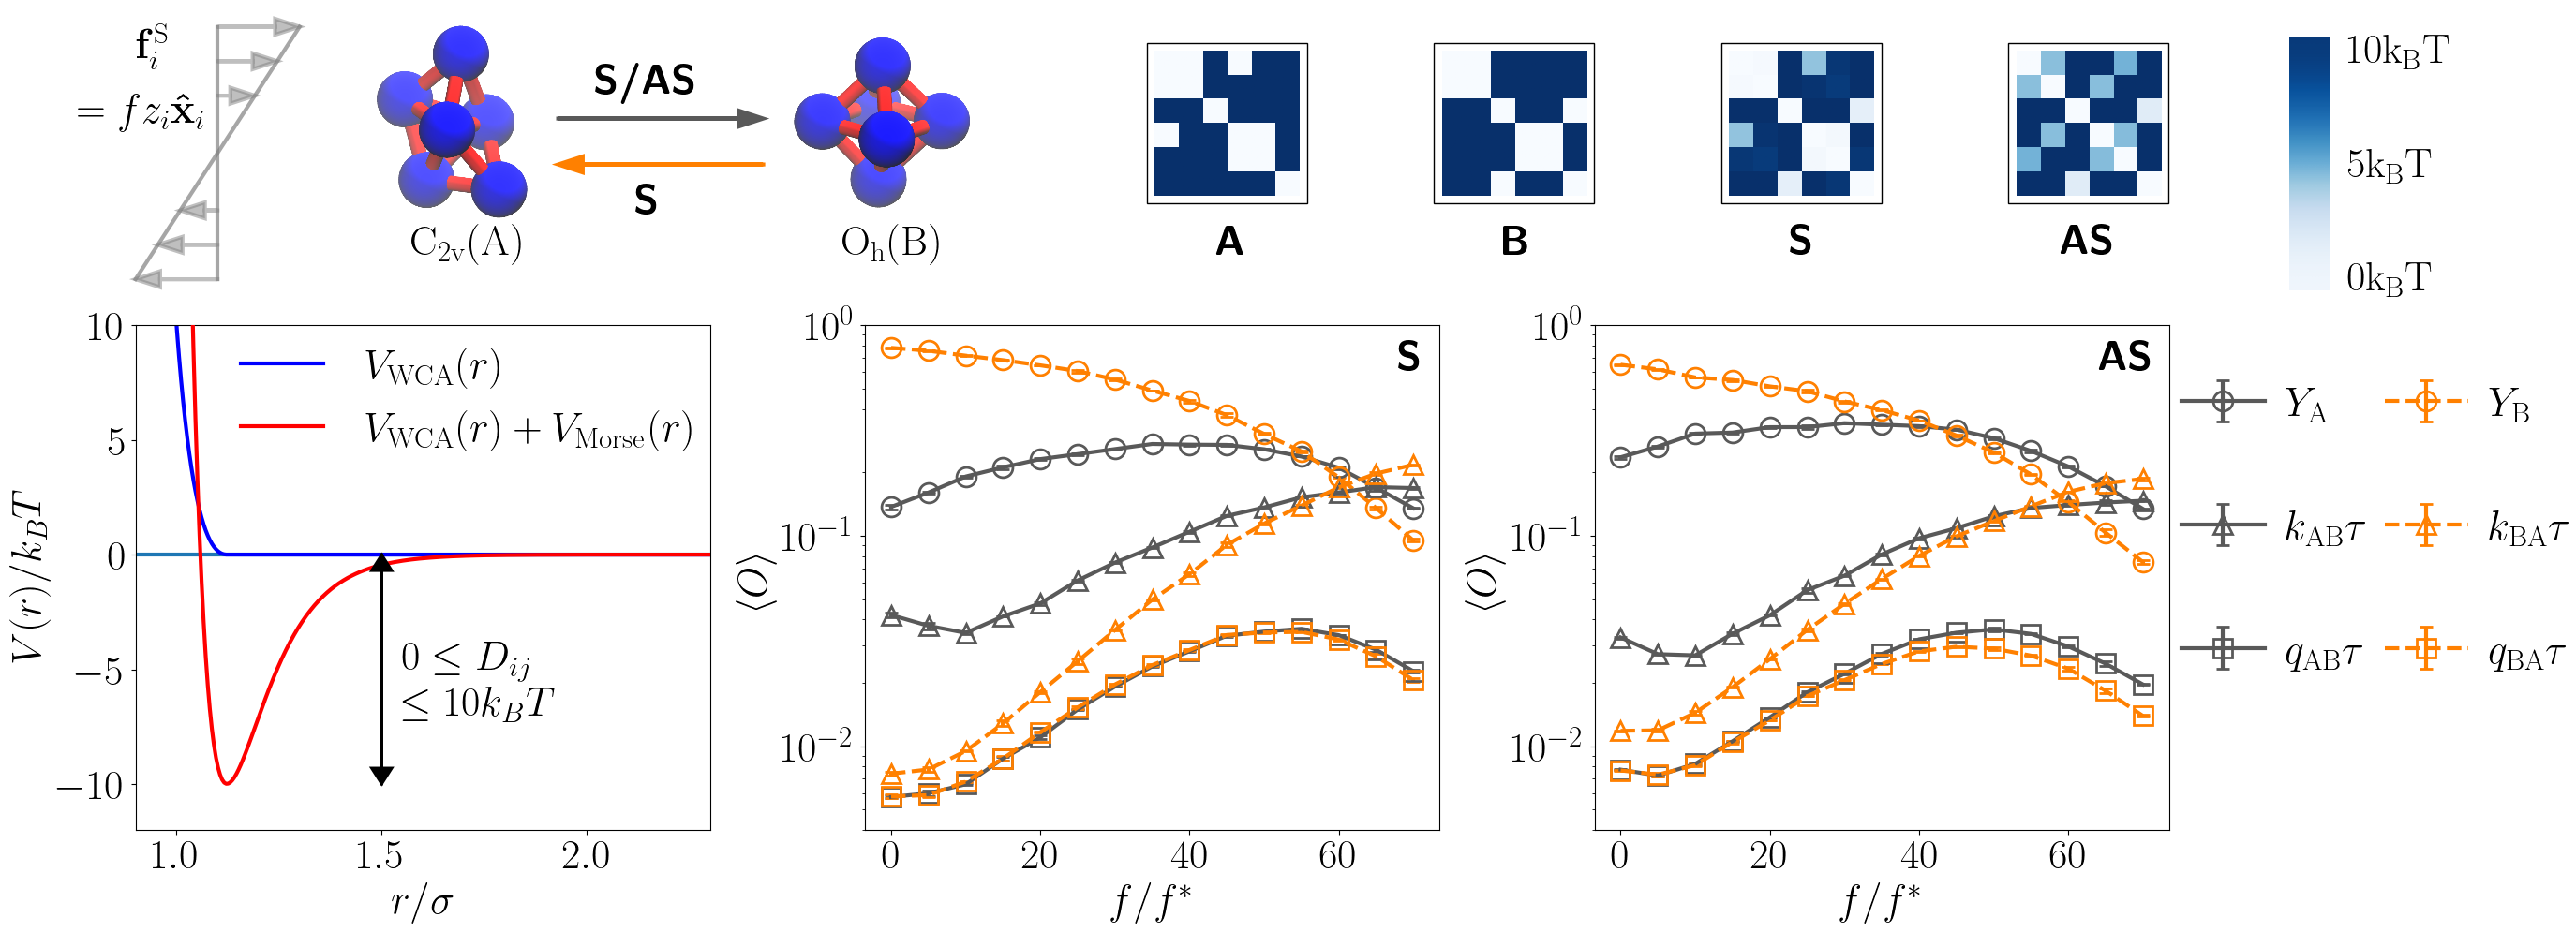

Python code for this plot:
import numpy as np
import matplotlib.pyplot as plt
import matplotlib as mpl
from matplotlib.lines import Line2D
import matplotlib.image as mpimg
from matplotlib.offsetbox import TextArea, DrawingArea, OffsetImage, AnnotationBbox
from mpl_toolkits.axes_grid1.inset_locator import inset_axes
import matplotlib.gridspec as gridspec
import matplotlib.patches as patches
from matplotlib.patches import Rectangle
import matplotlib.colors as mcol
import matplotlib.cm as cm

#mpl.style.use("classic")
mpl.rcParams['mathtext.fontset'] = 'cm'
mpl.rcParams['mathtext.rm'] = 'serif'
mpl.rcParams.update({'font.size': 32})
plt.rc('text', usetex=True)

M=1000 # number of x pts
x=np.linspace(0.,5.,M)
D0=10. #Morse parameter
alpha=10. #Morse parameter
epsilon=10. #WCA parameter
sigmaA=1.   #diameter of A
sigmaAp6=sigmaA**6
sigmaAp12=sigmaAp6**2
#cutoff for wca potential
Awca=2**(1./6) *sigmaA
#minimas for Morse potential are at the WCA cutoff
Amin=Awca
#cutoffs for Morse potential
morsecutoffA=Amin+1.0*sigmaA
#assume r0 is sigma for respective pairs

FAA=np.zeros(M)
VmorseA=np.zeros(M)

urc=D0*(np.exp(-2.*alpha*(morsecutoffA-Amin))-2.*np.exp(-alpha*(morsecutoffA-Amin)))
frc=2*alpha*D0*(np.exp(-2.*alpha*(morsecutoffA-Amin))-np.exp(-alpha*(morsecutoffA-Amin)))

for i in range(M):
    if x[i]<Awca:
        FAA[i]=4.*epsilon*(sigmaAp12/x[i]**12-sigmaAp6/x[i]**6)+epsilon
    if x[i]<morsecutoffA:
        VmorseA[i]=D0*(np.exp(-2.*alpha*(x[i]-Amin))-2.*np.exp(-alpha*(x[i]-Amin)))+(x[i]-morsecutoffA)*frc-urc

fig = plt.figure(figsize=(28,7))
plt.subplots_adjust(hspace=0.0,wspace=0.27)
gs = gridspec.GridSpec(1, 3)
axs=[fig.add_subplot(gs[0,0]),fig.add_subplot(gs[0,1]),fig.add_subplot(gs[0,2])]

#fig,ax = plt.subplots(figsize=(10,8))
axs[0].hlines(0,0,20,lw=3,zorder=1)
axs[0].plot(x,FAA,'b',label=r'$V_{\mathrm{WCA}}(r)$',lw=3,zorder=2)
axs[0].plot(x,FAA+VmorseA,'r',label=r'$V_{\mathrm{WCA}}(r)+V_{\mathrm{Morse}}(r)$',lw=3,zorder=3)

#axs[0].annotate(r'$V_{\mathrm{WCA}}$',xy=(0.10,0.7),xycoords='axes fraction',color='b')
#axs[0].annotate(r'$V_{\mathrm{WCA}}$',xy=(0.10,0.2),xycoords='axes fraction',color='r')
#axs[0].annotate(r'$+V_{\mathrm{Morse}}$',xy=(0.047,0.1),xycoords='axes fraction',color='r')
#axs[0].annotate(r'$r_{b}$',xy=(1.23,0.5),xycoords='data',color='darkorange')
#axs[0].annotate(r'$r_{c}$',xy=(morsecutoffA+0.05,0.5),xycoords='data',color='k')

axs[0].arrow(1.5,-10,0,10,lw=2,color='k',head_width=0.05,head_length=0.7,length_includes_head=True,zorder=4)
axs[0].arrow(1.5,0,0,-10,lw=2,color='k',head_width=0.05,head_length=0.7,length_includes_head=True,zorder=5)
axs[0].annotate(r'$0\leq D_{ij}$',xy=(1.55,-5),xycoords='data',color='k')
axs[0].annotate(r'$\leq 10k_{B}T$',xy=(1.55,-7),xycoords='data',color='k')

axs[0].set_ylim(-12,10)
axs[0].set_xlim(0.9,2.3)
axs[0].set_xlabel(r'$r/\sigma$')
axs[0].set_ylabel(r'$V(r)/k_{B}T$')

#legend_elements=[Line2D([0],[0],color='orange',lw=3,marker='o',markersize=15,linestyle='-',mew=2,fillstyle='none',label=r'$\langle\delta\Gamma(0)\delta\mathbf{1}(t)\rangle_{\mathbf{u}}\;t_{0}/\sigma^{2}$'),Line2D([0],[0],color='red',lw=3,marker='^',markersize=15,linestyle='-',mew=2,fillstyle='none',label=r'$\langle\delta \mathrm{M}(0)\delta\mathbf{1}(t)\rangle_{\mathbf{u}}\;t_{0}/\sigma^{2}$'),Line2D([0],[0],color="w"),Line2D([0],[0],color='k',lw=3,marker='s',markersize=15,linestyle='-',mew=2,fillstyle='none',label=r'$\langle\delta \mathrm{R}(0)\delta\mathbf{1}(t)\rangle_{\mathbf{u}}\;t_{0}/\sigma^{2}$')]
#axs[1].legend(handles=legend_elements,frameon='False',framealpha=0.0,bbox_to_anchor=(0.45, 2.55),ncol=2,columnspacing=1.0,handletextpad = 0.3,borderpad=0.0,loc='upper center')
#axs[0].legend(legend_handle, legend_labels,
#          loc = 'upper center', ncol = 3, columnspacing=1.7,handletextpad = -3.0,borderpad=0.0,frameon='False',framealpha=0.0)#,bbox_to_anchor=(0.5, 1.2))
axs[0].legend(loc = 'upper center', ncol = 1, columnspacing=1.7,handletextpad = 1.0,
        borderpad=0.0,frameon='False',framealpha=0.0,bbox_to_anchor=(0.58, 1.0))

s=np.arange(0,75,5)
x=np.zeros((3,np.size(s),4))
x[0,:,:]=np.loadtxt('shearsweep/solS/run1/omega.txt')
x[1,:,:]=np.loadtxt('shearsweep/solS/run2/omega.txt')
x[2,:,:]=np.loadtxt('shearsweep/solS/run3/omega.txt')

rs=np.zeros((3,np.size(s),2))
rs[:,:,0]=x[:,:,2]/x[:,:,0]
rs[:,:,1]=x[:,:,3]/x[:,:,1]

y=np.mean(x,axis=0)
ye=np.std(x,axis=0)/3**0.5

yr=np.mean(rs,axis=0)
yre=np.std(rs,axis=0)/3**0.5

axs[1].errorbar(s,y[:,0],yerr=ye[:,0],color=(0.35,0.35,0.35),marker='o',linestyle='-',
        lw=3,fillstyle='none',markersize=15,mew=2,capsize=5)#,label=r'$\langle h_{C2v}(0)h_{Oh}(t)\rangle$')
axs[1].errorbar(s,y[:,1],yerr=ye[:,1],color=(1,0.5,0),marker='o',linestyle='--',
        lw=3,fillstyle='none',markersize=15,mew=2,capsize=5)#,label=r'$\langle h_{C2v}(0)h_{Oh}(t)\rangle$')
axs[1].errorbar(s,y[:,2],yerr=ye[:,2],color=(0.35,0.35,0.35),marker='s',linestyle='-',
        lw=3,fillstyle='none',markersize=15,mew=2,capsize=5)#,label=r'$\langle h_{C2v}(0)h_{Oh}(t)\rangle$')
axs[1].errorbar(s,y[:,3],yerr=ye[:,3],color=(1,0.5,0),marker='s',linestyle='--',
        lw=3,fillstyle='none',markersize=15,mew=2,capsize=5)#,label=r'$\langle h_{C2v}(0)h_{Oh}(t)\rangle$')
axs[1].errorbar(s,yr[:,0],yerr=yre[:,0],color=(0.35,0.35,0.35),marker='^',linestyle='-',
        lw=3,fillstyle='none',markersize=15,mew=2,capsize=5)#,label=r'$\langle h_{C2v}(0)h_{Oh}(t)\rangle$')
axs[1].errorbar(s,yr[:,1],yerr=yre[:,1],color=(1,0.5,0),marker='^',linestyle='--',
        lw=3,fillstyle='none',markersize=15,mew=2,capsize=5)#,label=r'$\langle h_{C2v}(0)h_{Oh}(t)\rangle$')
axs[1].set_yscale('log')

axs[1].set_xlabel(r'$f/f^{*}$')
axs[1].set_ylabel(r'$\langle O\rangle$')
axs[1].set_ylim(0.004,1)

x=np.zeros((3,np.size(s),4))
x[0,:,:]=np.loadtxt('shearsweep/solAS/run1/omega.txt')
x[1,:,:]=np.loadtxt('shearsweep/solAS/run2/omega.txt')
x[2,:,:]=np.loadtxt('shearsweep/solAS/run3/omega.txt')

rs=np.zeros((3,np.size(s),2))
rs[:,:,0]=x[:,:,2]/x[:,:,0]
rs[:,:,1]=x[:,:,3]/x[:,:,1]

y=np.mean(x,axis=0)
ye=np.std(x,axis=0)/3**0.5

yr=np.mean(rs,axis=0)
yre=np.std(rs,axis=0)/3**0.5

axs[2].errorbar(s,y[:,0],yerr=ye[:,0],color=(0.35,0.35,0.35),marker='o',linestyle='-',
        lw=3,fillstyle='none',markersize=15,mew=2,capsize=5,label=r'$Y_{\mathrm{A}}$')
axs[2].errorbar(s,yr[:,0],yerr=yre[:,0],color=(0.35,0.35,0.35),marker='^',linestyle='-',
        lw=3,fillstyle='none',markersize=15,mew=2,capsize=5,label=r'$k_{\mathrm{AB}}\tau$')
axs[2].errorbar(s,y[:,2],yerr=ye[:,2],color=(0.35,0.35,0.35),marker='s',linestyle='-',
        lw=3,fillstyle='none',markersize=15,mew=2,capsize=5,label=r'$q_{\mathrm{AB}}\tau$')
axs[2].errorbar(s,y[:,1],yerr=ye[:,1],color=(1,0.5,0),marker='o',linestyle='--',
        lw=3,fillstyle='none',markersize=15,mew=2,capsize=5,label=r'$Y_{\mathrm{B}}$')
axs[2].errorbar(s,yr[:,1],yerr=yre[:,1],color=(1,0.5,0),marker='^',linestyle='--',
        lw=3,fillstyle='none',markersize=15,mew=2,capsize=5,label=r'$k_{\mathrm{BA}}\tau$')
axs[2].errorbar(s,y[:,3],yerr=ye[:,3],color=(1,0.5,0),marker='s',linestyle='--',
        lw=3,fillstyle='none',markersize=15,mew=2,capsize=5,label=r'$q_{\mathrm{BA}}\tau$')

axs[2].set_yscale('log')
axs[2].set_xlabel(r'$f/f^{*}$')
axs[2].set_ylabel(r'$\langle O\rangle$')
axs[2].set_ylim(0.004,1)

axs[2].legend(loc = 'center right', ncol = 2, columnspacing=0.5,labelspacing=2,handletextpad = 0.5,
        borderpad=0.0,frameon='False',framealpha=0.0,bbox_to_anchor=(1.73, 0.6))

axs[1].annotate(r'$\mathrm{\textbf{S}}$',xy=(68,0.61),xycoords='data',color='k')
axs[2].annotate(r'$\mathrm{\textbf{AS}}$',xy=(64,0.61),xycoords='data',color='k')

x0=0.1
x,y = np.array([[x0+1,x0+1], [12,23]])
line = Line2D(x, y, lw=3, color='grey', alpha=0.7)
line.set_clip_on(False)
axs[0].add_line(line)
x,y = np.array([[x0+0.8,x0+1.2], [12,23]])
line = Line2D(x, y, lw=3, color='grey', alpha=0.7)
line.set_clip_on(False)
axs[0].add_line(line)

axs[0].arrow(x0+1,23,0.2,0,lw=3,color='grey',alpha=0.5,head_width=0.7,head_length=0.06,length_includes_head=True,clip_on=False)
axs[0].arrow(x0+1,21.5,0.2-0.4*1.5/11,0,lw=3,color='grey',alpha=0.5,head_width=0.7,head_length=0.06,length_includes_head=True,clip_on=False)
axs[0].arrow(x0+1,20,0.2-0.4*3/11,0,lw=3,color='grey',alpha=0.5,head_width=0.7,head_length=0.06,length_includes_head=True,clip_on=False)
axs[0].arrow(x0+1,15,-0.2+0.4*3/11,0,lw=3,color='grey',alpha=0.5,head_width=0.7,head_length=0.06,length_includes_head=True,clip_on=False)
axs[0].arrow(x0+1,13.5,-0.2+0.4*1.5/11,0,lw=3,color='grey',alpha=0.5,head_width=0.7,head_length=0.06,length_includes_head=True,clip_on=False)
axs[0].arrow(x0+1,12,-0.2,0,lw=3,color='grey',alpha=0.5,head_width=0.7,head_length=0.06,length_includes_head=True,clip_on=False)
axs[0].annotate(r'$\mathbf{f}^{\mathrm{S}}_{i}$',xy=(0., 1.53), xycoords='axes fraction')
axs[0].annotate(r'$=fz_{i}\mathbf{\hat{x}}_{i}$',xy=(-0.1, 1.4), xycoords='axes fraction')

#adding image
#axs[0].axis('off')
soh=mpimg.imread('../editedstructures/oh_cpk_3.tga')
sc2v=mpimg.imread('../editedstructures/c2v_cpk_3.tga')
sc3v1=mpimg.imread('../editedstructures/c3v1_cpk.tga')
sc3v1=sc3v1[150:-10,40:-10,:]

imagebox1 = OffsetImage(sc2v, zoom=0.25)
ab1 = AnnotationBbox(imagebox1, (0.55,1.4),frameon=False,xycoords='axes fraction')
axs[0].add_artist(ab1)
imagebox1 = OffsetImage(soh, zoom=0.25)
ab1 = AnnotationBbox(imagebox1, (1.3,1.4),frameon=False,xycoords='axes fraction')
axs[0].add_artist(ab1)
#adding text
axs[0].annotate(r'$\mathrm{C}_{\mathrm{2v}}(\mathrm{A})$',xy=(0.48, 1.14), xycoords='axes fraction')
axs[0].annotate(r'$\mathrm{O}_{\mathrm{h}}(\mathrm{B})$',xy=(1.23, 1.14), xycoords='axes fraction')

axs[0].arrow(1.93,19,0.5,0,lw=3,color=(0.35,0.35,0.35),head_width=0.7,head_length=0.06,length_includes_head=True,clip_on=False)
axs[0].arrow(2.43,17,-0.5,0,lw=3,color=(1,0.5,0.),head_width=0.7,head_length=0.06,length_includes_head=True,clip_on=False)

axs[0].annotate(r'$\mathrm{\textbf{S/AS}}$',xy=(0.8, 1.46), xycoords='axes fraction')
axs[0].annotate(r'$\mathrm{\textbf{S}}$',xy=(0.87, 1.22), xycoords='axes fraction')

Doct=mpimg.imread('../n6D/oct.png')
Dpolytd=mpimg.imread('../n6D/polytd2.png')
DsolC=mpimg.imread('../n6D/solC2.png')
DsolB=mpimg.imread('../n6D/solB2.png')

imagebox1 = OffsetImage(Dpolytd, zoom=0.3)
ab1 = AnnotationBbox(imagebox1, (1.9,1.4),frameon=True,pad=0.1,xycoords='axes fraction')
axs[0].add_artist(ab1)
axs[0].annotate(r'$\mathrm{\textbf{A}}$',xy=(1.88, 1.14), xycoords='axes fraction')

imagebox1 = OffsetImage(Doct, zoom=0.3)
ab1 = AnnotationBbox(imagebox1, (2.4,1.4),frameon=True,pad=0.1,xycoords='axes fraction')
axs[0].add_artist(ab1)
axs[0].annotate(r'$\mathrm{\textbf{B}}$',xy=(2.38, 1.14), xycoords='axes fraction')

imagebox1 = OffsetImage(DsolC, zoom=0.3)
ab1 = AnnotationBbox(imagebox1, (2.9,1.4),frameon=True,pad=0.1,xycoords='axes fraction')
axs[0].add_artist(ab1)
axs[0].annotate(r'$\mathrm{\textbf{S}}$',xy=(2.88, 1.14), xycoords='axes fraction')

imagebox1 = OffsetImage(DsolB, zoom=0.3)
ab1 = AnnotationBbox(imagebox1, (3.4,1.4),frameon=True,pad=0.1,xycoords='axes fraction')
axs[0].add_artist(ab1)
axs[0].annotate(r'$\mathrm{\textbf{AS}}$',xy=(3.35, 1.14), xycoords='axes fraction')

cpick = cm.ScalarMappable(cmap='Blues')
cpick.set_array([])
axs[0].imshow([[1,1], [0,0]],cmap = 'Blues',interpolation = 'bicubic',
        extent=[6.15,6.25,11.5,22.5],aspect='auto',clip_on=False)

axs[0].annotate(r'$\mathrm{0k_{B}T}$',xy=(3.85, 1.07), xycoords='axes fraction')
axs[0].annotate(r'$\mathrm{5k_{B}T}$',xy=(3.85, 1.295), xycoords='axes fraction')
axs[0].annotate(r'$\mathrm{10k_{B}T}$',xy=(3.85, 1.52), xycoords='axes fraction')

#axs[0].annotate(r'$\mathrm{a)}$',xy=(0.0, 0.75), xycoords='figure fraction')

#axs[0].annotate(r'$\mathrm{b)}$',xy=(0.0, 0.52), xycoords='figure fraction')

plt.savefig('fig1.png',bbox_inches='tight',pad_inches=0.1)
#plt.show()

#np.savetxt('fig1_wca.txt',np.stack((x,FAA),axis=1))
#np.savetxt('fig1_wca_morse.txt',np.stack((x,FAA+VmorseA),axis=1))


